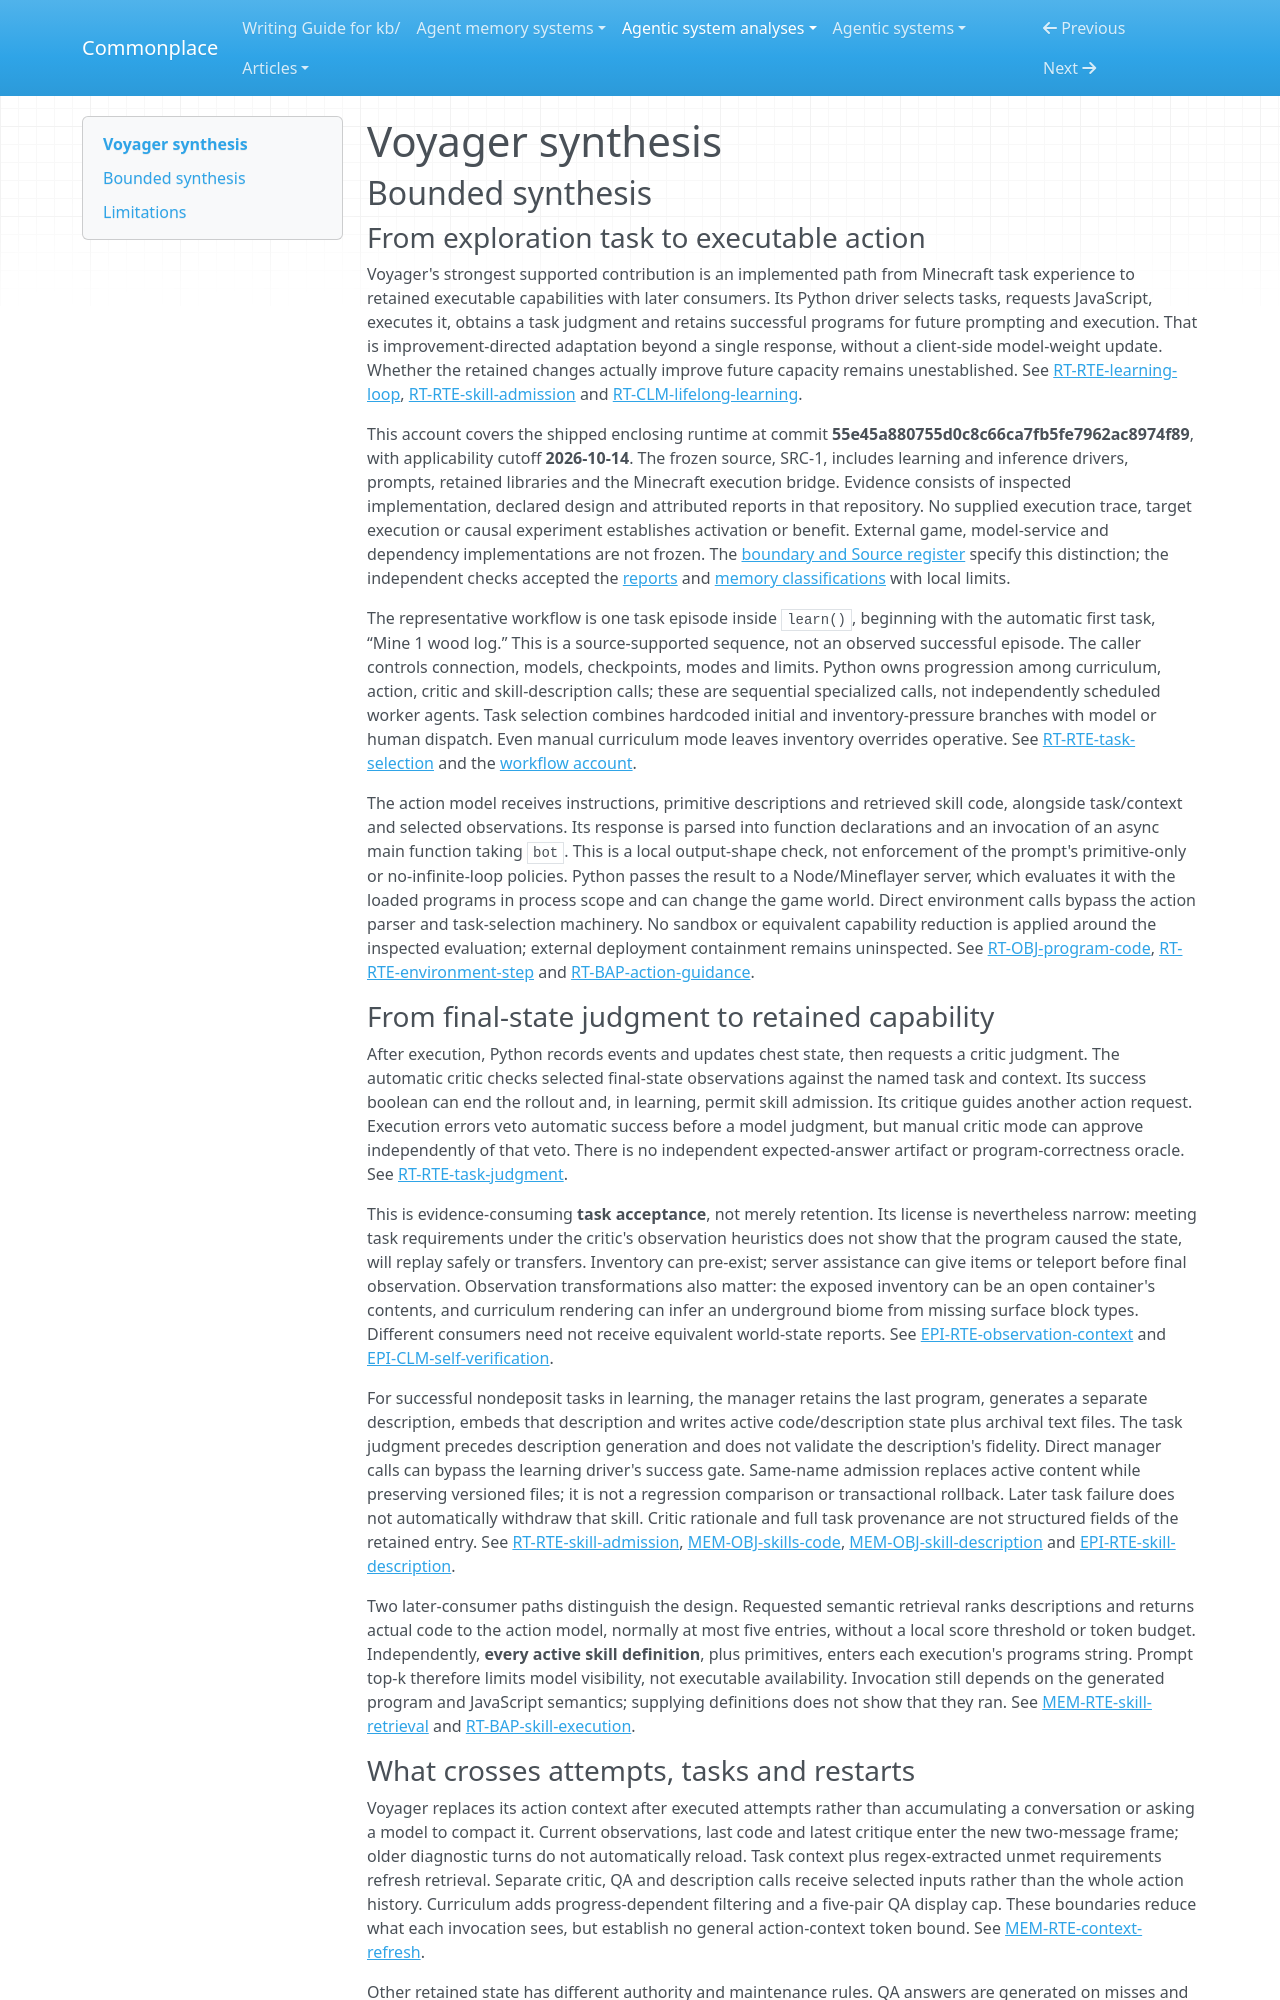

repository: zby/commonplace · page: agentic-system-analyses/retained/minedojo--voyager/synthesis/index.html · generator: mkdocs

---
type: agentic-system-analyses/types/agentic-system-synthesis.md
description: "Voyager retains task-success-conditioned Minecraft programs for later prompting and execution; source wiring establishes adaptation, not demonstrated learning gain or reliable transfer."
run-id: AAS-2026-10-14-voyager-f16a44a0cfe3-01
reviewed-boundary: "55e45a880755d0c8c66ca7fb5fe7962ac8974f89"
---

# Voyager synthesis

## Bounded synthesis

### From exploration task to executable action

Voyager's strongest supported contribution is an implemented path from Minecraft task experience to retained executable capabilities with later consumers. Its Python driver selects tasks, requests JavaScript, executes it, obtains a task judgment and retains successful programs for future prompting and execution. That is improvement-directed adaptation beyond a single response, without a client-side model-weight update. Whether the retained changes actually improve future capacity remains unestablished. See [RT-RTE-learning-loop](runtime.md#rt-rte-learning-loop), [RT-RTE-skill-admission](runtime.md#rt-rte-skill-admission) and [RT-CLM-lifelong-learning](runtime.md#rt-clm-lifelong-learning).

This account covers the shipped enclosing runtime at commit **55e45a880755d0c8c66ca7fb5fe7962ac8974f89**, with applicability cutoff **2026-10-14**. The frozen source, SRC-1, includes learning and inference drivers, prompts, retained libraries and the Minecraft execution bridge. Evidence consists of inspected implementation, declared design and attributed reports in that repository. No supplied execution trace, target execution or causal experiment establishes activation or benefit. External game, model-service and dependency implementations are not frozen. The [boundary and Source register](boundary.md#source-register) specify this distinction; the independent checks accepted the [reports](report-verification.md#verification) and [memory classifications](profile-verification.md#verification) with local limits.

The representative workflow is one task episode inside `learn()`, beginning with the automatic first task, “Mine 1 wood log.” This is a source-supported sequence, not an observed successful episode. The caller controls connection, models, checkpoints, modes and limits. Python owns progression among curriculum, action, critic and skill-description calls; these are sequential specialized calls, not independently scheduled worker agents. Task selection combines hardcoded initial and inventory-pressure branches with model or human dispatch. Even manual curriculum mode leaves inventory overrides operative. See [RT-RTE-task-selection](runtime.md#rt-rte-task-selection) and the [workflow account](workflow.md#workflow-account).

The action model receives instructions, primitive descriptions and retrieved skill code, alongside task/context and selected observations. Its response is parsed into function declarations and an invocation of an async main function taking `bot`. This is a local output-shape check, not enforcement of the prompt's primitive-only or no-infinite-loop policies. Python passes the result to a Node/Mineflayer server, which evaluates it with the loaded programs in process scope and can change the game world. Direct environment calls bypass the action parser and task-selection machinery. No sandbox or equivalent capability reduction is applied around the inspected evaluation; external deployment containment remains uninspected. See [RT-OBJ-program-code](runtime.md#rt-obj-program-code), [RT-RTE-environment-step](runtime.md#rt-rte-environment-step) and [RT-BAP-action-guidance](runtime.md#rt-bap-action-guidance).

### From final-state judgment to retained capability

After execution, Python records events and updates chest state, then requests a critic judgment. The automatic critic checks selected final-state observations against the named task and context. Its success boolean can end the rollout and, in learning, permit skill admission. Its critique guides another action request. Execution errors veto automatic success before a model judgment, but manual critic mode can approve independently of that veto. There is no independent expected-answer artifact or program-correctness oracle. See [RT-RTE-task-judgment](runtime.md#rt-rte-task-judgment).

This is evidence-consuming **task acceptance**, not merely retention. Its license is nevertheless narrow: meeting task requirements under the critic's observation heuristics does not show that the program caused the state, will replay safely or transfers. Inventory can pre-exist; server assistance can give items or teleport before final observation. Observation transformations also matter: the exposed inventory can be an open container's contents, and curriculum rendering can infer an underground biome from missing surface block types. Different consumers need not receive equivalent world-state reports. See [EPI-RTE-observation-context](epistemic.md#epi-rte-observation-context) and [EPI-CLM-self-verification](epistemic.md#epi-clm-self-verification).

For successful nondeposit tasks in learning, the manager retains the last program, generates a separate description, embeds that description and writes active code/description state plus archival text files. The task judgment precedes description generation and does not validate the description's fidelity. Direct manager calls can bypass the learning driver's success gate. Same-name admission replaces active content while preserving versioned files; it is not a regression comparison or transactional rollback. Later task failure does not automatically withdraw that skill. Critic rationale and full task provenance are not structured fields of the retained entry. See [RT-RTE-skill-admission](runtime.md#rt-rte-skill-admission), [MEM-OBJ-skills-code](memory.md#mem-obj-skills-code), [MEM-OBJ-skill-description](memory.md#mem-obj-skill-description) and [EPI-RTE-skill-description](epistemic.md#epi-rte-skill-description).

Two later-consumer paths distinguish the design. Requested semantic retrieval ranks descriptions and returns actual code to the action model, normally at most five entries, without a local score threshold or token budget. Independently, **every active skill definition**, plus primitives, enters each execution's programs string. Prompt top-k therefore limits model visibility, not executable availability. Invocation still depends on the generated program and JavaScript semantics; supplying definitions does not show that they ran. See [MEM-RTE-skill-retrieval](memory.md#mem-rte-skill-retrieval) and [RT-BAP-skill-execution](runtime.md#rt-bap-skill-execution).
